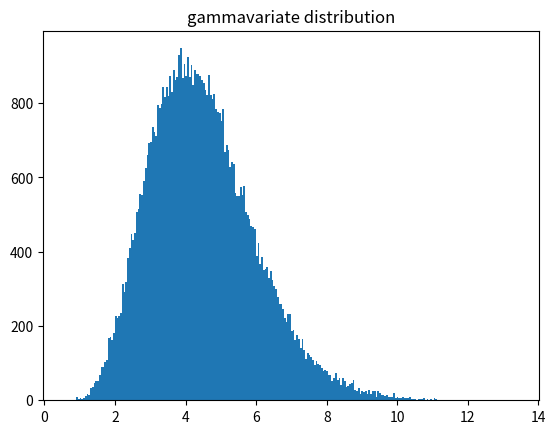

Recreate this plot in Python.
# coding=utf-8
from random import gammavariate

from matplotlib import pyplot

alpha = 9
beta = 0.5
data = [gammavariate(alpha, beta) for i in range(65536)]

pyplot.hist(data, bins=256)
pyplot.title('gammavariate distribution')
pyplot.show()
